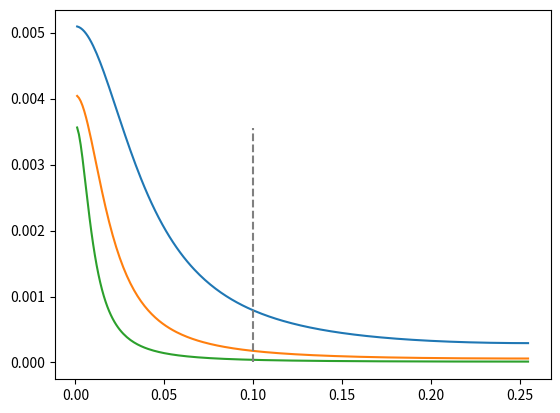

Here is the Python script that generated this plot: (Note: this script raises an exception after producing the figure.)

import numpy as np
import scipy

import matplotlib.pyplot as plt

t, dt = np.linspace(0, 1000, 2**9, retstep=True)


#plt.plot(t, y)
for tau in [4, 8, 16]:
    y = -40e3 / tau * np.exp(-t/tau)
    f, Pxx = scipy.signal.periodogram(y, 1/dt, scaling='spectrum')
    plt.plot(f[1:-1], Pxx[1:-1] * 1e-6, label=rf'$\tau$={tau:1.0f}s')
plt.plot(0.1 * np.ones(2), [0, Pxx[1]*1e-6], 'gray', ls='--')
#plt.xscale('log')
#plt.yscale('log')

plt.despine()
plt.xlabel('$f$ Hz')
plt.ylabel('$I^2$ MA$^2$')
plt.legend()